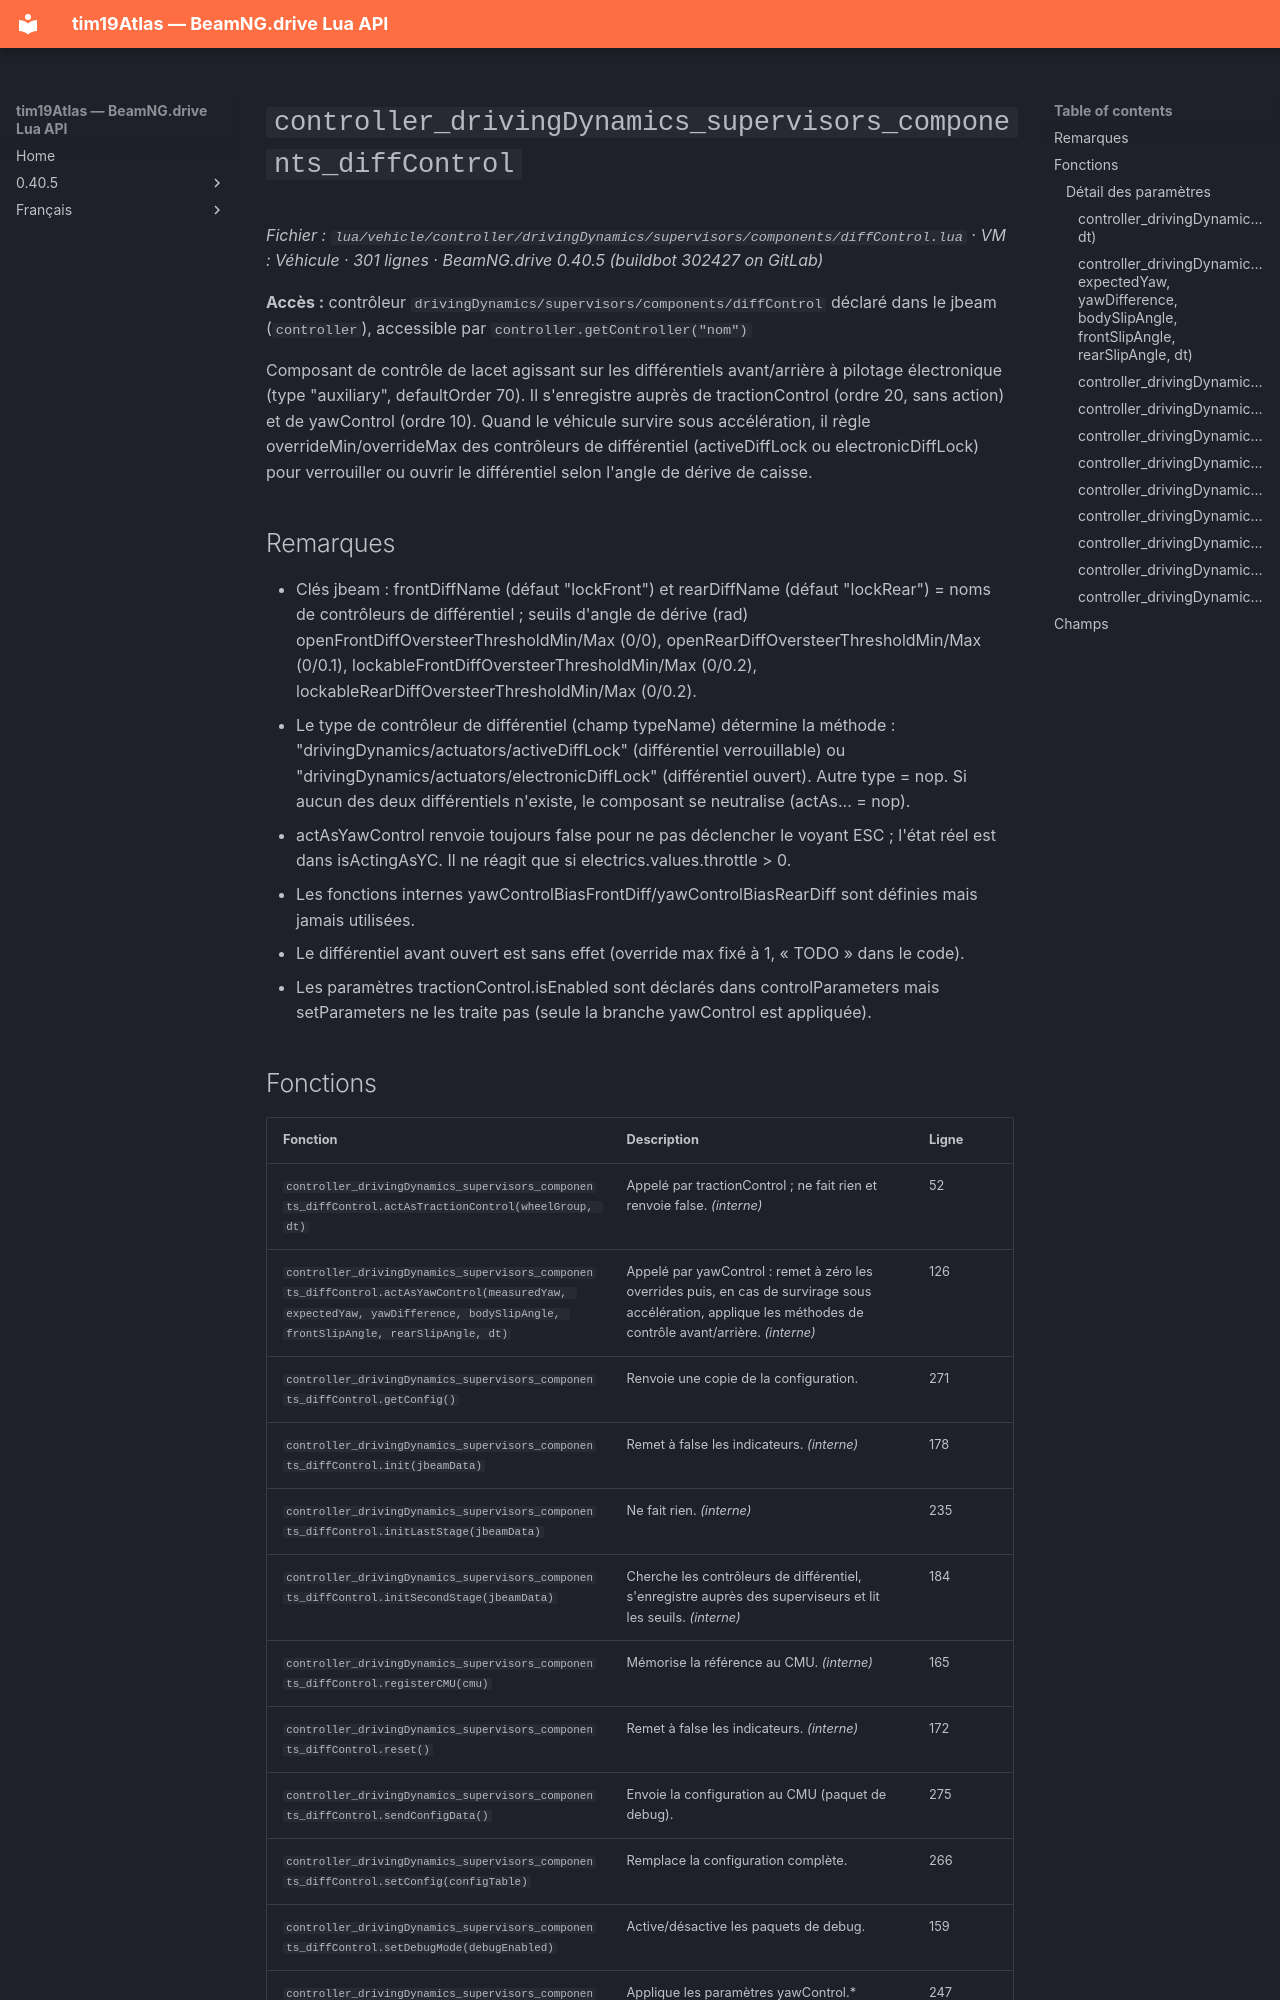

repository: Tim0219800/beamng-lua-atlas · page: fr/0.40.5/vehicle/controller/drivingDynamics/supervisors/components/diffControl.html · generator: mkdocs

# `controller_drivingDynamics_supervisors_components_diffControl`

*Fichier : `lua/vehicle/controller/drivingDynamics/supervisors/components/diffControl.lua` · VM : Véhicule · 301 lignes · BeamNG.drive 0.40.5 (buildbot 302427 on GitLab)*

**Accès :** contrôleur `drivingDynamics/supervisors/components/diffControl` déclaré dans le jbeam (`controller`), accessible par `controller.getController("nom")`

Composant de contrôle de lacet agissant sur les différentiels avant/arrière à pilotage électronique (type "auxiliary", defaultOrder 70). Il s'enregistre auprès de tractionControl (ordre 20, sans action) et de yawControl (ordre 10). Quand le véhicule survire sous accélération, il règle overrideMin/overrideMax des contrôleurs de différentiel (activeDiffLock ou electronicDiffLock) pour verrouiller ou ouvrir le différentiel selon l'angle de dérive de caisse.

## Remarques

- Clés jbeam : frontDiffName (défaut "lockFront") et rearDiffName (défaut "lockRear") = noms de contrôleurs de différentiel ; seuils d'angle de dérive (rad) openFrontDiffOversteerThresholdMin/Max (0/0), openRearDiffOversteerThresholdMin/Max (0/0.1), lockableFrontDiffOversteerThresholdMin/Max (0/0.2), lockableRearDiffOversteerThresholdMin/Max (0/0.2).
- Le type de contrôleur de différentiel (champ typeName) détermine la méthode : "drivingDynamics/actuators/activeDiffLock" (différentiel verrouillable) ou "drivingDynamics/actuators/electronicDiffLock" (différentiel ouvert). Autre type = nop. Si aucun des deux différentiels n'existe, le composant se neutralise (actAs... = nop).
- actAsYawControl renvoie toujours false pour ne pas déclencher le voyant ESC ; l'état réel est dans isActingAsYC. Il ne réagit que si electrics.values.throttle > 0.
- Les fonctions internes yawControlBiasFrontDiff/yawControlBiasRearDiff sont définies mais jamais utilisées.
- Le différentiel avant ouvert est sans effet (override max fixé à 1, « TODO » dans le code).
- Les paramètres tractionControl.isEnabled sont déclarés dans controlParameters mais setParameters ne les traite pas (seule la branche yawControl est appliquée).
